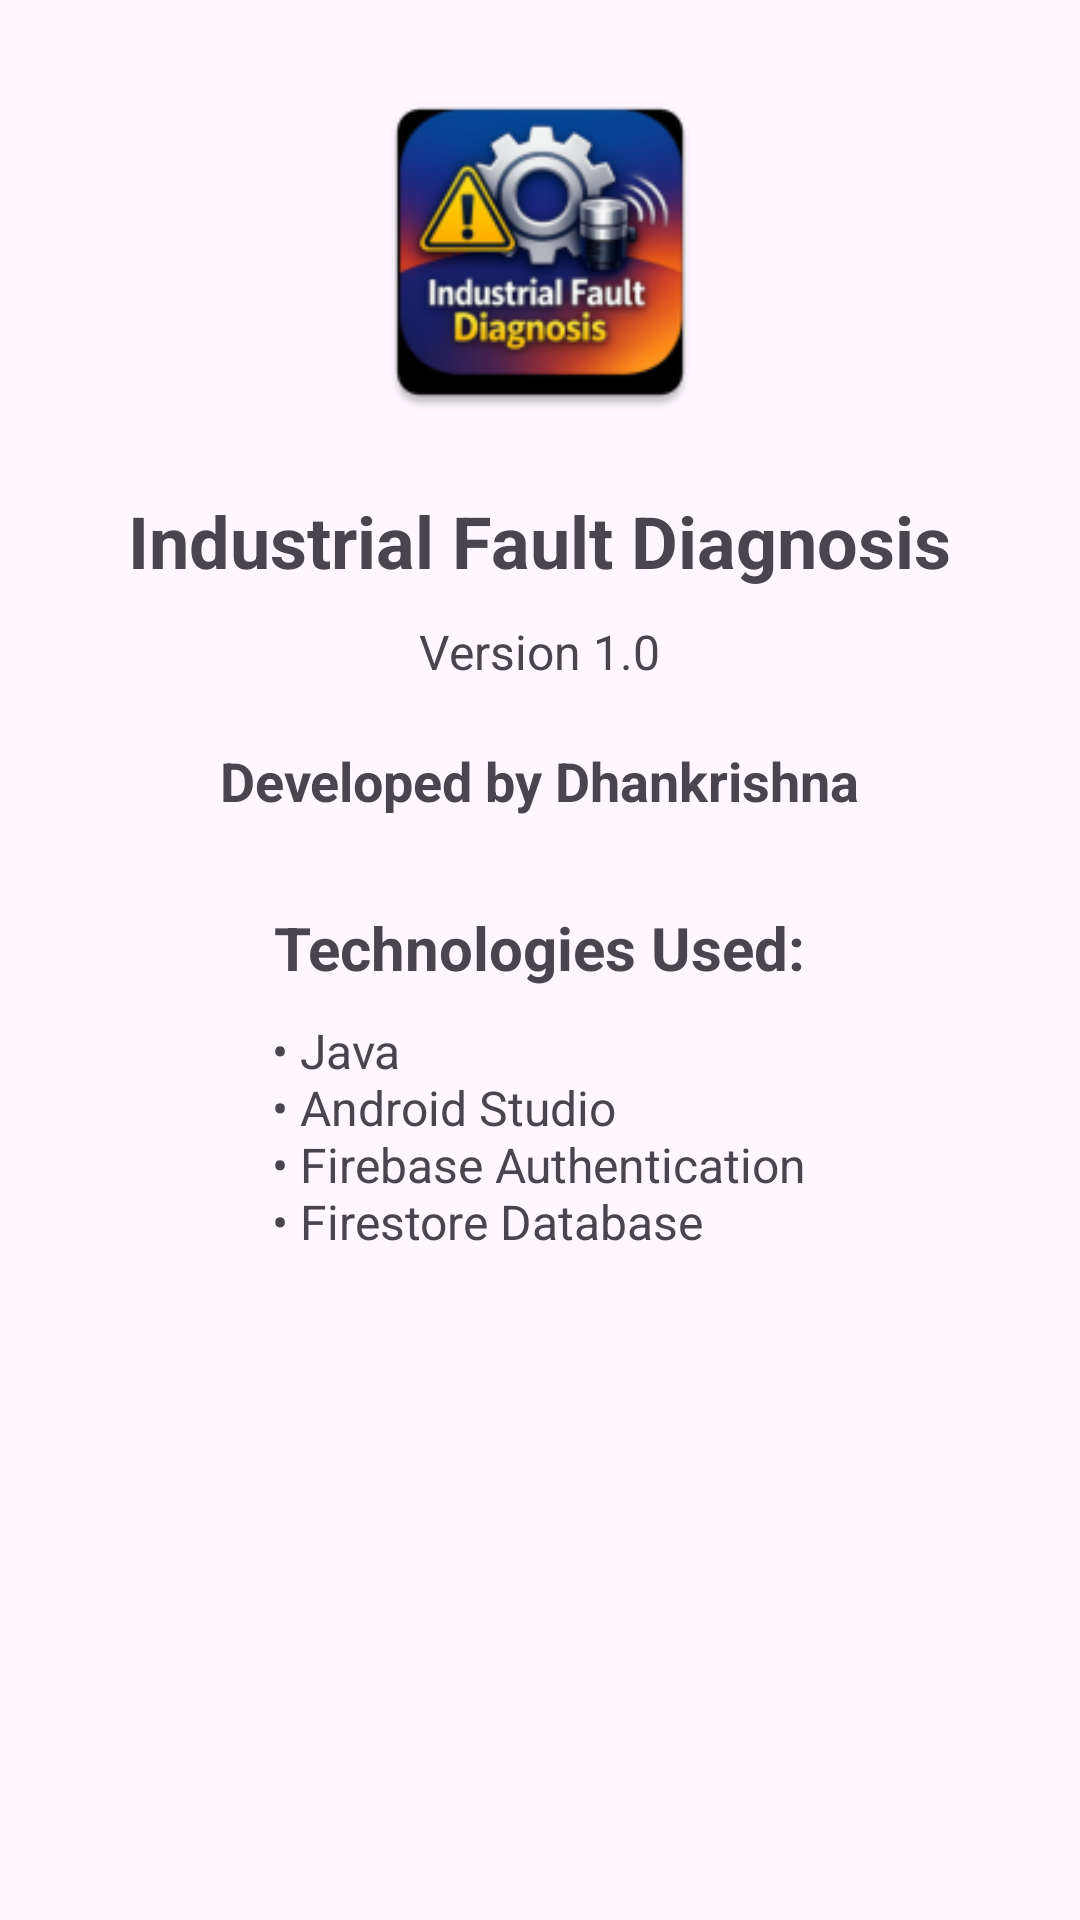

Android layout source for this screen:
<!-- AndroidManifest.xml: application theme Theme.IndustrialFaultDiagnosis -->
<!-- res/layout/activity_about.xml -->
<?xml version="1.0" encoding="utf-8"?>
<ScrollView xmlns:android="http://schemas.android.com/apk/res/android"
    android:layout_width="match_parent"
    android:layout_height="match_parent">

    <LinearLayout
        android:layout_width="match_parent"
        android:layout_height="wrap_content"
        android:orientation="vertical"
        android:padding="24dp"
        android:gravity="center_horizontal">

        <ImageView
            android:layout_width="120dp"
            android:layout_height="120dp"
            android:src="@mipmap/ic_launcher" />

        <TextView
            android:layout_width="wrap_content"
            android:layout_height="wrap_content"
            android:text="Industrial Fault Diagnosis"
            android:textSize="24sp"
            android:textStyle="bold"
            android:layout_marginTop="20dp"/>

        <TextView
            android:layout_width="wrap_content"
            android:layout_height="wrap_content"
            android:text="Version 1.0"
            android:textSize="16sp"
            android:layout_marginTop="10dp"/>

        <TextView
            android:layout_width="wrap_content"
            android:layout_height="wrap_content"
            android:text="Developed by Dhankrishna"
            android:textSize="18sp"
            android:textStyle="bold"
            android:layout_marginTop="20dp"/>

        <TextView
            android:layout_width="wrap_content"
            android:layout_height="wrap_content"
            android:text="Technologies Used:"
            android:textSize="20sp"
            android:textStyle="bold"
            android:layout_marginTop="30dp"/>

        <TextView
            android:layout_width="wrap_content"
            android:layout_height="wrap_content"
            android:text="• Java&#10;• Android Studio&#10;• Firebase Authentication&#10;• Firestore Database"
            android:textSize="16sp"
            android:layout_marginTop="10dp"/>

    </LinearLayout>

</ScrollView>
<!-- resources referenced by this layout -->
<resources>
  <!-- mipmap ic_launcher: webp bitmap (mipmap-hdpi, 5962 bytes) -->
  <style name="Theme.IndustrialFaultDiagnosis" parent="Base.Theme.IndustrialFaultDiagnosis" />
  <style name="Base.Theme.IndustrialFaultDiagnosis" parent="Theme.Material3.DayNight.NoActionBar">
      </style>
</resources>
